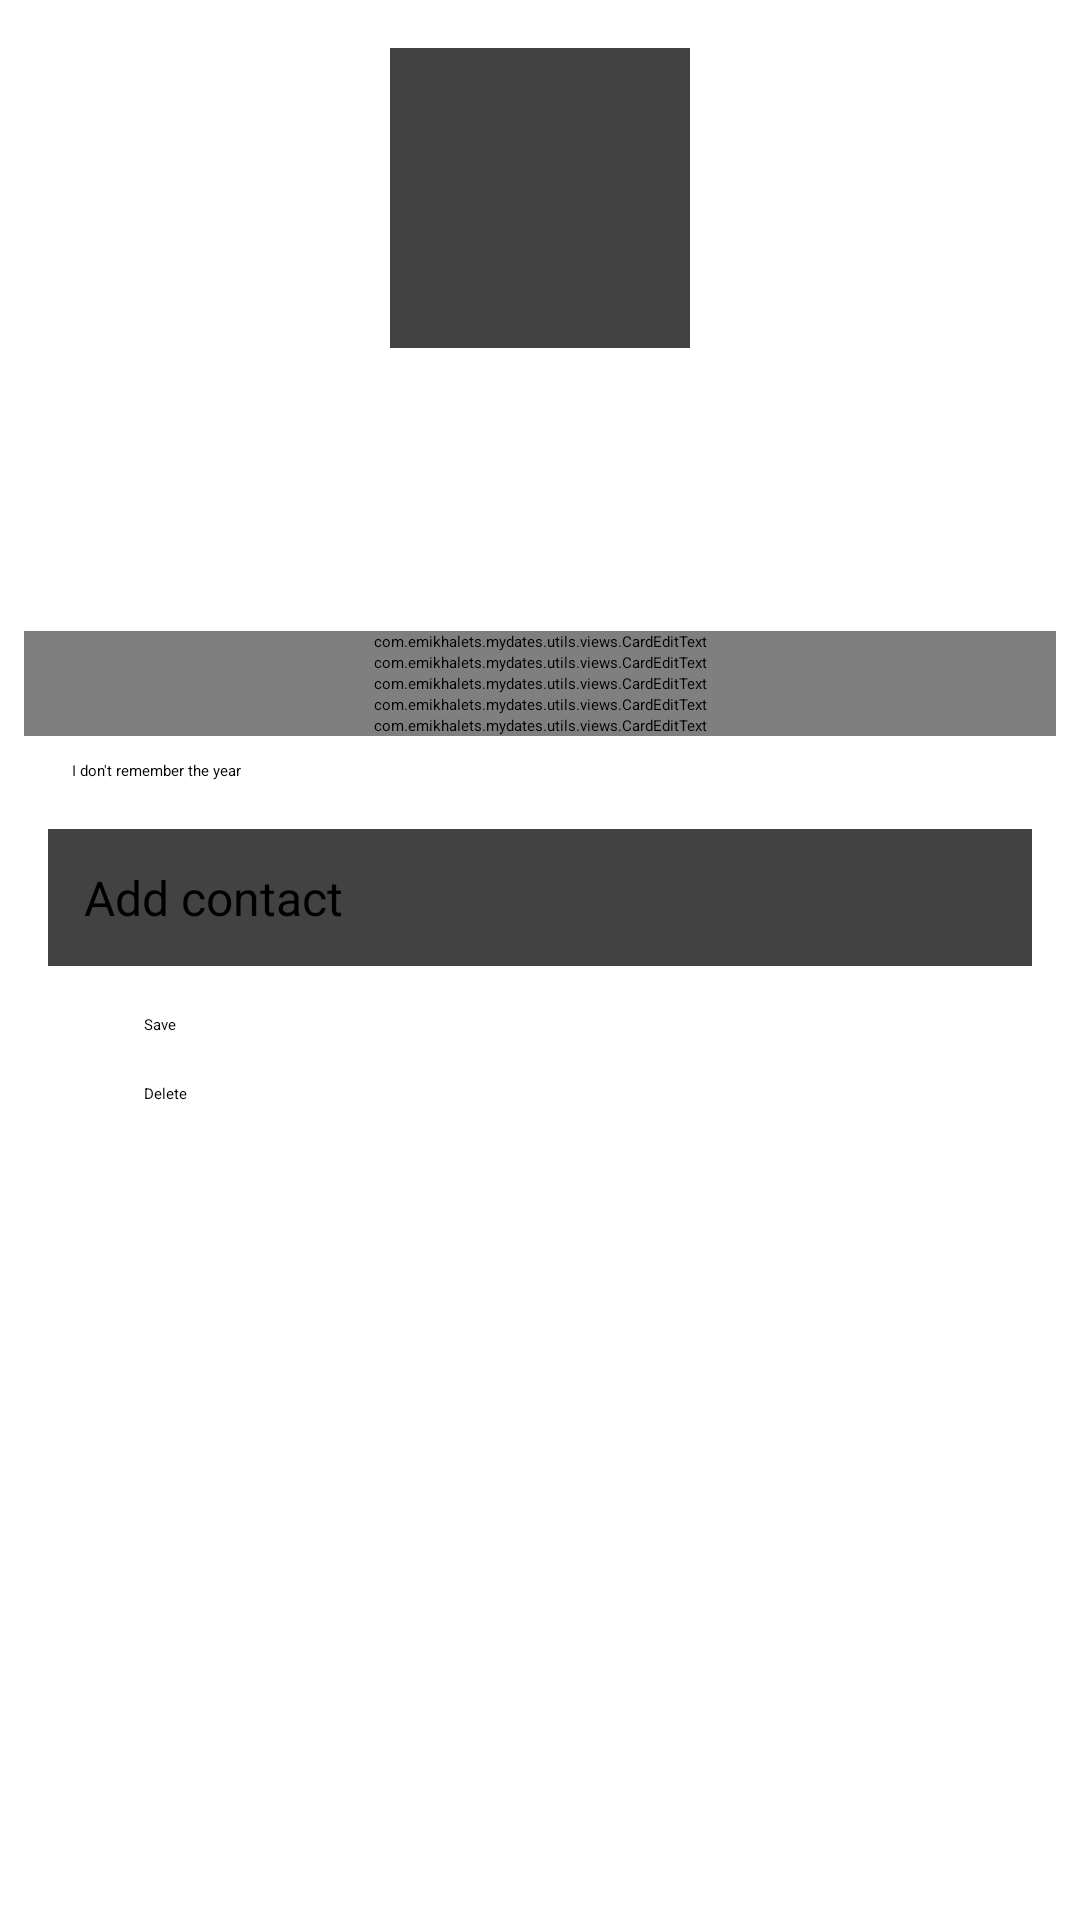

Layout XML and referenced resources for this Android screen:
<!-- AndroidManifest.xml: application theme Theme.MyDates -->
<!-- res/layout/fragment_event_details.xml -->
<?xml version="1.0" encoding="utf-8"?>
<ScrollView xmlns:android="http://schemas.android.com/apk/res/android"
    xmlns:app="http://schemas.android.com/apk/res-auto"
    xmlns:tools="http://schemas.android.com/tools"
    android:layout_width="match_parent"
    android:layout_height="match_parent"
    android:fillViewport="true">

    <LinearLayout
        android:layout_width="match_parent"
        android:layout_height="wrap_content"
        android:orientation="vertical"
        android:padding="@dimen/space_small">

        <androidx.constraintlayout.widget.ConstraintLayout
            android:id="@+id/lay_info"
            android:layout_width="match_parent"
            android:layout_height="wrap_content">

            <androidx.cardview.widget.CardView
                android:id="@+id/card_photo"
                android:layout_width="100dp"
                android:layout_height="100dp"
                android:layout_marginTop="8dp"
                app:layout_constraintEnd_toEndOf="parent"
                app:layout_constraintStart_toStartOf="parent"
                app:layout_constraintTop_toTopOf="parent">

                <ImageView
                    android:id="@+id/image_photo"
                    android:layout_width="match_parent"
                    android:layout_height="match_parent"
                    android:background="?attr/selectableItemBackground"
                    android:scaleType="centerCrop"
                    android:src="@drawable/ic_photo"
                    tools:ignore="ContentDescription" />

            </androidx.cardview.widget.CardView>

            <TextView
                android:id="@+id/text_full_name"
                style="@style/TextTitle"
                android:layout_width="match_parent"
                android:layout_height="wrap_content"
                android:layout_marginTop="8dp"
                android:textAlignment="center"
                app:layout_constraintTop_toBottomOf="@id/card_photo"
                tools:text="Михалец Евгений" />

            <TextView
                android:id="@+id/text_date"
                style="@style/TextPrimary"
                android:layout_width="match_parent"
                android:layout_height="wrap_content"
                android:layout_marginTop="@dimen/space_small"
                android:textAlignment="center"
                app:layout_constraintTop_toBottomOf="@+id/text_full_name"
                tools:text="День рождения 21 августа" />

            <TextView
                android:id="@+id/text_days_left"
                style="@style/TextPrimary"
                android:layout_width="wrap_content"
                android:layout_height="wrap_content"
                android:textAlignment="center"
                app:layout_constraintEnd_toStartOf="@id/text_age"
                app:layout_constraintHorizontal_chainStyle="packed"
                app:layout_constraintStart_toStartOf="parent"
                app:layout_constraintTop_toBottomOf="@+id/text_date"
                tools:text="Через 5 дней" />

            <TextView
                android:id="@+id/text_age"
                style="@style/TextPrimary"
                android:layout_width="wrap_content"
                android:layout_height="wrap_content"
                android:layout_marginStart="@dimen/space_small"
                app:layout_constraintBottom_toBottomOf="@id/text_days_left"
                app:layout_constraintEnd_toEndOf="parent"
                app:layout_constraintStart_toEndOf="@id/text_days_left"
                app:layout_constraintTop_toTopOf="@id/text_days_left"
                tools:text="(57 лет)" />

        </androidx.constraintlayout.widget.ConstraintLayout>

        <com.emikhalets.mydates.utils.views.CardEditText
            android:id="@+id/input_notes"
            android:layout_width="match_parent"
            android:layout_height="wrap_content"
            android:layout_marginTop="8dp"
            android:hint="@string/notes"
            android:inputType="textCapSentences|textMultiLine" />

        <com.emikhalets.mydates.utils.views.CardEditText
            android:id="@+id/input_name"
            android:layout_width="match_parent"
            android:layout_height="wrap_content"
            android:hint="@string/name"
            android:inputType="textCapSentences|textMultiLine" />

        <com.emikhalets.mydates.utils.views.CardEditText
            android:id="@+id/input_lastname"
            android:layout_width="match_parent"
            android:layout_height="wrap_content"
            android:hint="@string/lastname"
            android:inputType="textCapSentences|textMultiLine" />

        <com.emikhalets.mydates.utils.views.CardEditText
            android:id="@+id/input_middle_name"
            android:layout_width="match_parent"
            android:layout_height="wrap_content"
            android:hint="@string/middle_name"
            android:inputType="textCapSentences|textMultiLine" />

        <com.emikhalets.mydates.utils.views.CardEditText
            android:id="@+id/input_date"
            android:layout_width="match_parent"
            android:layout_height="wrap_content"
            android:cursorVisible="false"
            android:drawableEnd="@drawable/ic_calendar"
            android:focusable="false"
            android:hint="@string/date" />

        <CheckBox
            android:id="@+id/check_year"
            android:layout_width="wrap_content"
            android:layout_height="wrap_content"
            android:layout_marginStart="@dimen/space_normal"
            android:layout_marginTop="@dimen/space_small"
            android:text="@string/not_remember_year" />

        <include
            android:id="@+id/layout_contacts"
            layout="@layout/layout_event_contacts"
            android:layout_width="match_parent"
            android:layout_height="wrap_content"
            android:layout_marginStart="8dp"
            android:layout_marginTop="16dp"
            android:layout_marginEnd="8dp"
            app:layout_constraintTop_toBottomOf="@id/check_year" />

        <Button
            android:id="@+id/btn_save"
            style="?attr/appButton"
            android:layout_width="match_parent"
            android:layout_height="wrap_content"
            android:layout_marginStart="40dp"
            android:layout_marginTop="@dimen/space_normal"
            android:layout_marginEnd="40dp"
            android:text="@string/save"
            app:layout_constraintEnd_toEndOf="parent"
            app:layout_constraintStart_toEndOf="@id/btn_delete"
            app:layout_constraintTop_toBottomOf="@+id/check_year" />

        <Button
            android:id="@+id/btn_delete"
            style="?attr/appTextButton"
            android:layout_width="match_parent"
            android:layout_height="wrap_content"
            android:layout_marginStart="40dp"
            android:layout_marginTop="@dimen/space_normal"
            android:layout_marginEnd="40dp"
            android:layout_marginBottom="16dp"
            android:text="@string/delete"
            app:layout_constraintEnd_toStartOf="@id/btn_save"
            app:layout_constraintStart_toStartOf="parent"
            app:layout_constraintTop_toBottomOf="@+id/check_year" />

    </LinearLayout>

</ScrollView>
<!-- res/layout/layout_event_contacts.xml (included above) -->
<?xml version="1.0" encoding="utf-8"?>
<androidx.cardview.widget.CardView xmlns:android="http://schemas.android.com/apk/res/android"
    xmlns:app="http://schemas.android.com/apk/res-auto"
    xmlns:tools="http://schemas.android.com/tools"
    android:layout_width="match_parent"
    android:layout_height="wrap_content">

    <RelativeLayout
        android:layout_width="match_parent"
        android:layout_height="wrap_content">

        <androidx.recyclerview.widget.RecyclerView
            android:id="@+id/list_contacts"
            android:layout_width="match_parent"
            android:layout_height="wrap_content"
            android:nestedScrollingEnabled="false"
            app:layoutManager="androidx.recyclerview.widget.LinearLayoutManager"
            tools:itemCount="3"
            tools:listitem="@layout/item_contact" />

        <TextView
            android:id="@+id/text_add_contact"
            style="@style/TextPrimary"
            android:layout_width="match_parent"
            android:layout_height="wrap_content"
            android:layout_below="@id/list_contacts"
            android:background="?attr/selectableItemBackground"
            android:drawablePadding="16dp"
            android:padding="12dp"
            android:text="@string/add_contact"
            app:drawableStartCompat="@drawable/ic_add"
            app:drawableTint="?attr/appColorCloseIcon" />

    </RelativeLayout>

</androidx.cardview.widget.CardView>
<!-- res/layout/item_contact.xml (included above) -->
<?xml version="1.0" encoding="utf-8"?>
<androidx.constraintlayout.widget.ConstraintLayout xmlns:android="http://schemas.android.com/apk/res/android"
    xmlns:app="http://schemas.android.com/apk/res-auto"
    xmlns:tools="http://schemas.android.com/tools"
    android:layout_width="match_parent"
    android:layout_height="wrap_content">

    <ImageView
        android:id="@+id/image_phone"
        android:layout_width="wrap_content"
        android:layout_height="wrap_content"
        android:background="?attr/selectableItemBackground"
        android:padding="12dp"
        android:src="@drawable/ic_phone"
        app:layout_constraintBottom_toBottomOf="parent"
        app:layout_constraintStart_toStartOf="parent"
        app:layout_constraintTop_toTopOf="parent"
        app:tint="?attr/appColorCloseIcon"
        tools:ignore="ContentDescription" />

    <ImageView
        android:id="@+id/image_sms"
        android:layout_width="wrap_content"
        android:layout_height="wrap_content"
        android:background="?attr/selectableItemBackground"
        android:padding="12dp"
        android:src="@drawable/ic_sms"
        app:layout_constraintBottom_toBottomOf="parent"
        app:layout_constraintStart_toEndOf="@id/image_phone"
        app:layout_constraintTop_toTopOf="parent"
        app:tint="?attr/appColorCloseIcon"
        tools:ignore="ContentDescription" />

    <TextView
        android:id="@+id/text_contact"
        style="@style/TextPrimary"
        android:layout_width="0dp"
        android:layout_height="match_parent"
        android:padding="12dp"
        app:layout_constraintBottom_toBottomOf="parent"
        app:layout_constraintEnd_toStartOf="@id/image_delete"
        app:layout_constraintStart_toEndOf="@id/image_sms"
        app:layout_constraintTop_toTopOf="parent"
        tools:text="+7 (945) 888-99-33" />

    <ImageView
        android:id="@+id/image_delete"
        android:layout_width="wrap_content"
        android:layout_height="wrap_content"
        android:background="?attr/selectableItemBackground"
        android:padding="12dp"
        android:src="@drawable/ic_close"
        app:layout_constraintBottom_toBottomOf="parent"
        app:layout_constraintEnd_toEndOf="parent"
        app:layout_constraintTop_toTopOf="parent"
        app:tint="?attr/appColorCloseIcon"
        tools:ignore="ContentDescription" />

    <View
        android:layout_width="match_parent"
        android:layout_height="1dp"
        android:layout_marginStart="16dp"
        android:layout_marginEnd="16dp"
        android:background="?attr/appColorCloseIcon"
        app:layout_constraintBottom_toBottomOf="parent"
        app:layout_constraintStart_toEndOf="@id/image_sms"
        app:layout_constraintTop_toBottomOf="@id/text_contact" />

</androidx.constraintlayout.widget.ConstraintLayout>
<!-- resources referenced by this layout -->
<resources>
  <dimen name="space_normal">16dp</dimen>
  <dimen name="space_small">8dp</dimen>
  <!-- drawable ic_add (drawable) -->
  <vector xmlns:android="http://schemas.android.com/apk/res/android"
      android:width="24dp"
      android:height="24dp"
      android:viewportWidth="24"
      android:viewportHeight="24"
      android:tint="?attr/colorIconLight">
    <path
        android:fillColor="@android:color/white"
        android:pathData="M18,13h-5v5c0,0.55 -0.45,1 -1,1s-1,-0.45 -1,-1v-5H6c-0.55,0 -1,-0.45 -1,-1s0.45,-1 1,-1h5V6c0,-0.55 0.45,-1 1,-1s1,0.45 1,1v5h5c0.55,0 1,0.45 1,1s-0.45,1 -1,1z"/>
  </vector>
  <!-- drawable ic_calendar (drawable) -->
  <vector xmlns:android="http://schemas.android.com/apk/res/android"
      android:width="24dp"
      android:height="24dp"
      android:tint="@color/dark_grey"
      android:viewportWidth="24"
      android:viewportHeight="24">
      <path
          android:fillColor="@android:color/white"
          android:pathData="M20,3h-1L19,2c0,-0.55 -0.45,-1 -1,-1s-1,0.45 -1,1v1L7,3L7,2c0,-0.55 -0.45,-1 -1,-1s-1,0.45 -1,1v1L4,3c-1.1,0 -2,0.9 -2,2v16c0,1.1 0.9,2 2,2h16c1.1,0 2,-0.9 2,-2L22,5c0,-1.1 -0.9,-2 -2,-2zM19,21L5,21c-0.55,0 -1,-0.45 -1,-1L4,8h16v12c0,0.55 -0.45,1 -1,1z" />
  </vector>
  <!-- drawable ic_photo (drawable) -->
  <vector xmlns:android="http://schemas.android.com/apk/res/android"
      android:width="24dp"
      android:height="24dp"
      android:viewportWidth="24"
      android:viewportHeight="24">
      <path
          android:fillColor="?attr/appColorImageIcon"
          android:pathData="M21,19V5c0,-1.1 -0.9,-2 -2,-2H5c-1.1,0 -2,0.9 -2,2v14c0,1.1 0.9,2 2,2h14c1.1,0 2,-0.9 2,-2zM8.5,13.5l2.5,3.01L14.5,12l4.5,6H5l3.5,-4.5z" />
  </vector>
  <string name="add_contact">Add contact</string>
  <string name="date">Date</string>
  <string name="delete">Delete</string>
  <string name="lastname">Last name</string>
  <string name="middle_name">Patronymic</string>
  <string name="name">Name</string>
  <string name="not_remember_year">I don\'t remember the year</string>
  <string name="notes">Notes</string>
  <string name="save">Save</string>
  <style name="TextPrimary" parent="Text">
          <item name="android:textSize">16sp</item>
      </style>
  <style name="TextTitle" parent="Text">
          <item name="android:fontFamily">@font/montserrat_bold</item>
          <item name="android:textSize">20sp</item>
      </style>
  <style name="Theme.MyDates" parent="Theme.MaterialComponents.DayNight.NoActionBar">
          <item name="android:windowAnimationStyle">@style/WindowAnimationTransition</item>
          <item name="colorPrimaryDark">@color/charcoal</item>
          <item name="android:windowBackground">@color/night_rider</item>
          <item name="android:textViewStyle">@style/Text</item>
          <item name="checkboxStyle">@style/Checkbox</item>
          <item name="cardViewStyle">@style/Card</item>
      </style>
  <style name="Text" parent="TextAppearance.AppCompat">
          <item name="android:fontFamily">@font/montserrat</item>
          <item name="android:textColor">@color/eclipse</item>
      </style>
  <style name="WindowAnimationTransition">
          <item name="android:windowEnterAnimation">@android:anim/fade_in</item>
          <item name="android:windowExitAnimation">@android:anim/fade_out</item>
      </style>
  <color name="charcoal">#FF424242</color>
  <color name="night_rider">#FF2D2D2D</color>
  <style name="Checkbox" parent="Widget.AppCompat.CompoundButton.CheckBox">
          <item name="android:textSize">16sp</item>
          <item name="android:textColor">@color/eclipse</item>
          <item name="android:buttonTint">@color/jacksons_purple</item>
      </style>
  <style name="Card" parent="Widget.MaterialComponents.CardView">
          <item name="cardCornerRadius">8dp</item>
          <item name="cardElevation">4dp</item>
          <item name="cardBackgroundColor">@color/white</item>
      </style>
  <color name="eclipse">#FF393939</color>
  <color name="jacksons_purple">#FF3E4685</color>
  <color name="white">#FFFFFFFF</color>
</resources>
